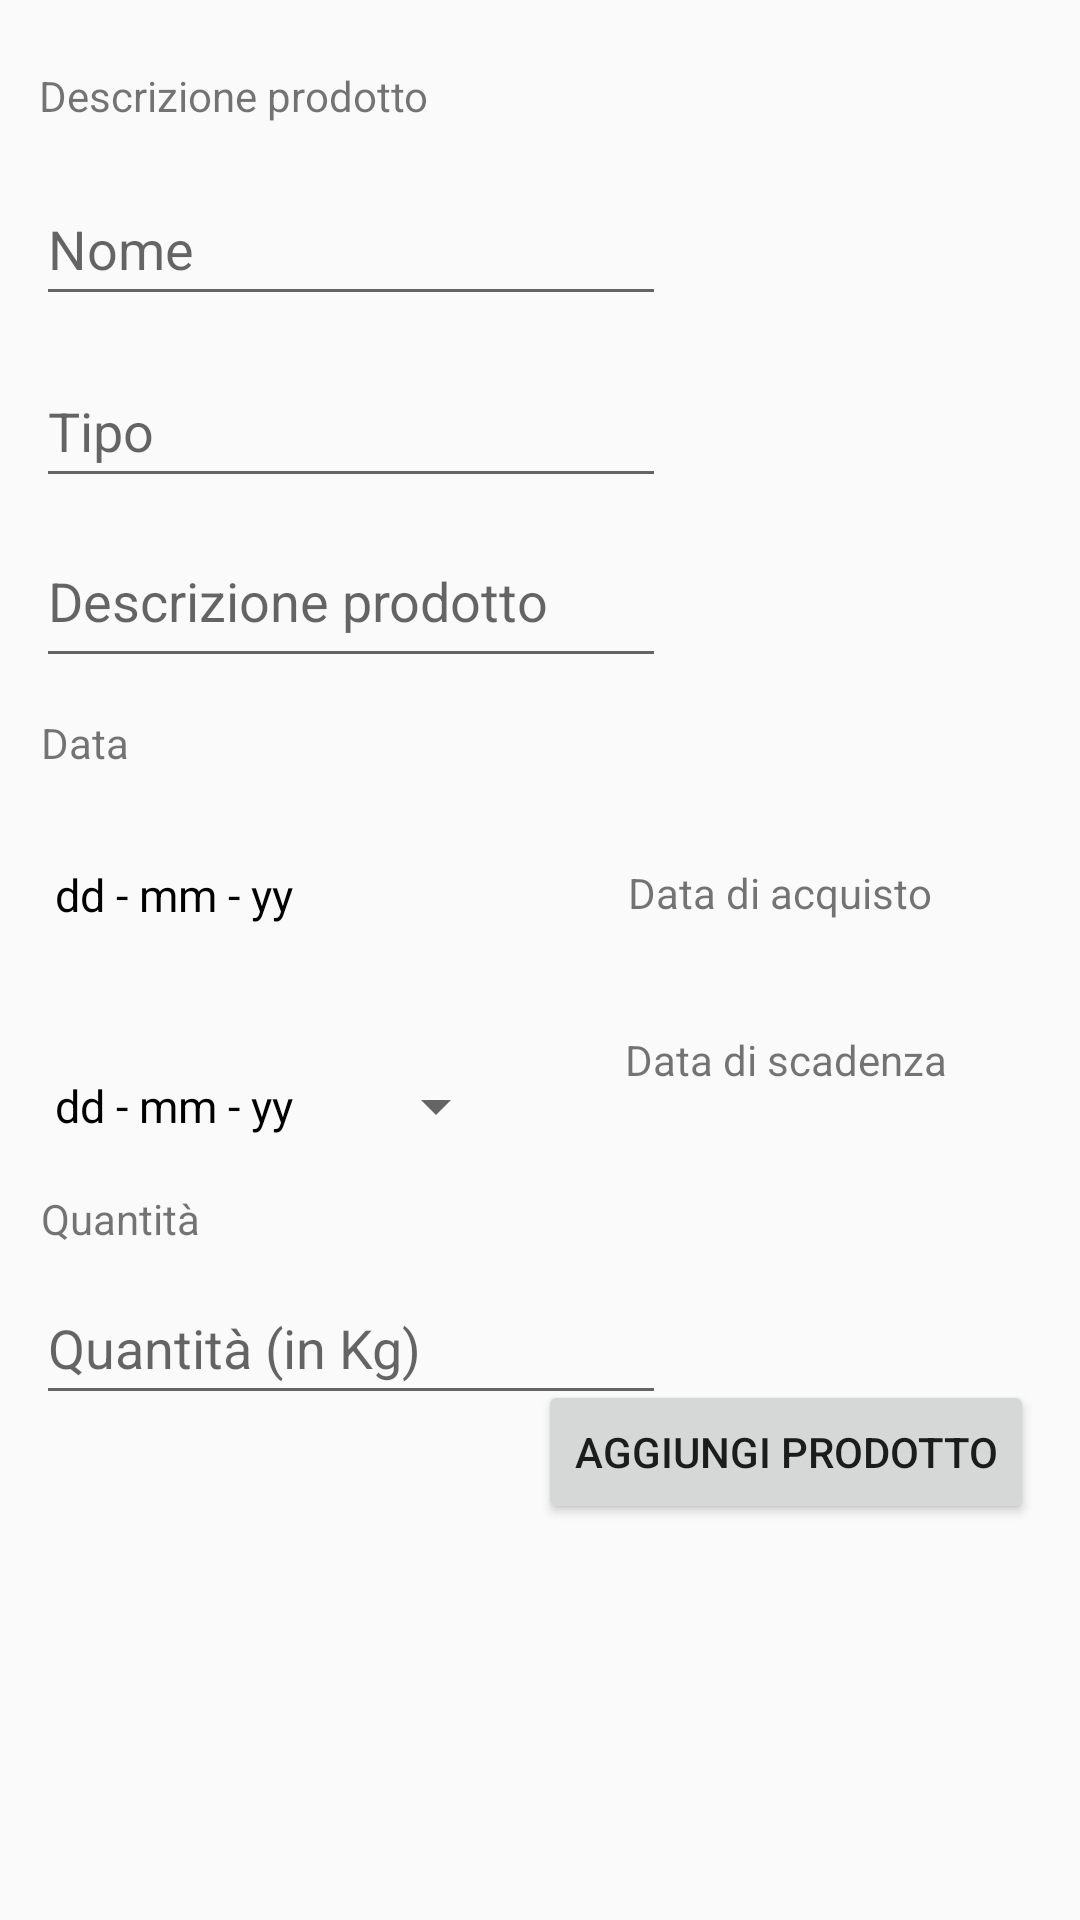

Layout XML and referenced resources for this Android screen:
<!-- AndroidManifest.xml: application theme Theme.AppCompat.Light -->
<!-- res/layout/activity_product.xml -->
<?xml version="1.0" encoding="utf-8"?>
<androidx.constraintlayout.widget.ConstraintLayout xmlns:android="http://schemas.android.com/apk/res/android"
    xmlns:app="http://schemas.android.com/apk/res-auto"
    xmlns:tools="http://schemas.android.com/tools"
    android:layout_width="match_parent"
    android:layout_height="match_parent"
    tools:context=".AddProductActivity">

    <Button
        android:id="@+id/Button_AddProduct"
        android:layout_width="wrap_content"
        android:layout_height="wrap_content"
        android:layout_marginBottom="144dp"
        android:onClick="onClickAddProduct"
        android:text="Aggiungi prodotto"
        app:layout_constraintBottom_toBottomOf="parent"
        app:layout_constraintEnd_toEndOf="parent"
        app:layout_constraintHorizontal_bias="0.921"
        app:layout_constraintStart_toStartOf="parent"
        app:layout_constraintTop_toBottomOf="@+id/editTextNumber_Amount"
        tools:text="Button_AddProduct" />

    <EditText
        android:id="@+id/editText_Name"
        android:layout_width="wrap_content"
        android:layout_height="wrap_content"
        android:layout_marginTop="16dp"
        android:ems="10"
        android:hint="Nome"
        android:inputType="text"
        android:minHeight="48dp"
        app:layout_constraintBottom_toBottomOf="parent"
        app:layout_constraintEnd_toEndOf="parent"
        app:layout_constraintHorizontal_bias="0.079"
        app:layout_constraintStart_toStartOf="parent"
        app:layout_constraintTop_toBottomOf="@+id/textView_Description"
        app:layout_constraintVertical_bias="0.0" />

    <TextView
        android:id="@+id/textView_Description"
        android:layout_width="wrap_content"
        android:layout_height="wrap_content"
        android:text="Descrizione prodotto"
        app:layout_constraintBottom_toBottomOf="parent"
        app:layout_constraintEnd_toEndOf="parent"
        app:layout_constraintHorizontal_bias="0.057"
        app:layout_constraintStart_toStartOf="parent"
        app:layout_constraintTop_toTopOf="parent"
        app:layout_constraintVertical_bias="0.036" />

    <EditText
        android:id="@+id/editText_Type"
        android:layout_width="wrap_content"
        android:layout_height="wrap_content"
        android:ems="10"
        android:hint="Tipo"
        android:inputType="text"
        android:minHeight="48dp"
        app:layout_constraintBottom_toBottomOf="parent"
        app:layout_constraintEnd_toEndOf="parent"
        app:layout_constraintHorizontal_bias="0.079"
        app:layout_constraintStart_toStartOf="parent"
        app:layout_constraintTop_toBottomOf="@+id/editText_Name"
        app:layout_constraintVertical_bias="0.026" />

    <EditText
        android:id="@+id/editTextMultiline_Description"
        android:layout_width="wrap_content"
        android:layout_height="wrap_content"
        android:layout_marginTop="12dp"
        android:ems="10"
        android:gravity="start|top"
        android:hint="Descrizione prodotto"
        android:inputType="textMultiLine"
        android:minHeight="48dp"
        app:layout_constraintBottom_toBottomOf="parent"
        app:layout_constraintEnd_toEndOf="parent"
        app:layout_constraintHorizontal_bias="0.079"
        app:layout_constraintStart_toStartOf="parent"
        app:layout_constraintTop_toBottomOf="@+id/editText_Type"
        app:layout_constraintVertical_bias="0.0" />


    <Button
        android:id="@+id/datePickerButton_Deadline"
        style="?android:spinnerStyle"
        android:layout_width="151dp"
        android:layout_height="50dp"
        android:onClick="openDatePicker"
        android:text="dd - mm - yy"
        android:textColor="@color/black"
        android:textSize="15sp"
        app:layout_constraintBottom_toBottomOf="parent"
        app:layout_constraintEnd_toEndOf="parent"
        app:layout_constraintHorizontal_bias="0.088"
        app:layout_constraintStart_toStartOf="parent"
        app:layout_constraintTop_toBottomOf="@+id/textView_Buy"
        app:layout_constraintVertical_bias="0.023" />

    <TextView
        android:layout_width="wrap_content"
        android:layout_height="wrap_content"
        android:text="Data di scadenza"
        app:layout_constraintBottom_toBottomOf="@+id/datePickerButton_Deadline"
        app:layout_constraintEnd_toEndOf="parent"
        app:layout_constraintHorizontal_bias="0.825"
        app:layout_constraintStart_toStartOf="parent"
        app:layout_constraintTop_toTopOf="@+id/datePickerButton_Deadline"
        app:layout_constraintVertical_bias="0.0" />

    <TextView
        android:id="@+id/textView_Buy"
        android:layout_width="151dp"
        android:layout_height="50dp"
        android:layout_marginTop="24dp"
        android:text="dd - mm - yy"
        android:textColor="@color/black"
        android:textSize="15sp"
        app:layout_constraintBottom_toBottomOf="parent"
        app:layout_constraintHorizontal_bias="0.088"
        app:layout_constraintLeft_toLeftOf="parent"
        app:layout_constraintRight_toRightOf="parent"
        app:layout_constraintTop_toBottomOf="@+id/textView_Date"
        app:layout_constraintVertical_bias="0.023" />

    <TextView
        android:layout_width="wrap_content"
        android:layout_height="wrap_content"
        android:text="Data di acquisto"
        app:layout_constraintBottom_toBottomOf="@+id/textView_Buy"
        app:layout_constraintEnd_toEndOf="parent"
        app:layout_constraintHorizontal_bias="0.809"
        app:layout_constraintStart_toStartOf="parent"
        app:layout_constraintTop_toTopOf="@+id/textView_Buy"
        app:layout_constraintVertical_bias="0.0" />

    <TextView
        android:id="@+id/textView_Date"
        android:layout_width="wrap_content"
        android:layout_height="wrap_content"
        android:layout_marginTop="12dp"
        android:text="Data"
        app:layout_constraintBottom_toBottomOf="parent"
        app:layout_constraintEnd_toEndOf="parent"
        app:layout_constraintHorizontal_bias="0.041"
        app:layout_constraintStart_toStartOf="parent"
        app:layout_constraintTop_toBottomOf="@+id/editTextMultiline_Description"
        app:layout_constraintVertical_bias="0.0" />

    <TextView
        android:id="@+id/textView_Amount"
        android:layout_width="wrap_content"
        android:layout_height="wrap_content"
        android:layout_marginBottom="220dp"
        android:text="Quantità"
        app:layout_constraintBottom_toBottomOf="parent"
        app:layout_constraintEnd_toEndOf="parent"
        app:layout_constraintHorizontal_bias="0.044"
        app:layout_constraintStart_toStartOf="parent"
        app:layout_constraintTop_toBottomOf="@+id/datePickerButton_Deadline"
        app:layout_constraintVertical_bias="0.42" />

    <EditText
        android:id="@+id/editTextNumber_Amount"
        android:layout_width="wrap_content"
        android:layout_height="wrap_content"
        android:layout_marginTop="8dp"
        android:ems="10"
        android:hint="Quantità (in Kg)"
        android:inputType="textPersonName"
        android:minHeight="48dp"
        app:layout_constraintBottom_toBottomOf="parent"
        app:layout_constraintEnd_toEndOf="parent"
        app:layout_constraintHorizontal_bias="0.079"
        app:layout_constraintStart_toStartOf="parent"
        app:layout_constraintTop_toBottomOf="@+id/textView_Amount"
        app:layout_constraintVertical_bias="0.0" />

    <TextView
        android:id="@+id/textView_Test"
        android:layout_width="366dp"
        android:layout_height="117dp"
        android:text=""
        android:textColor="@color/design_default_color_error"
        app:layout_constraintBottom_toBottomOf="parent"
        app:layout_constraintEnd_toEndOf="parent"
        app:layout_constraintStart_toStartOf="parent"
        app:layout_constraintTop_toBottomOf="@+id/Button_AddProduct" />

</androidx.constraintlayout.widget.ConstraintLayout>
<!-- resources referenced by this layout -->
<resources>

  <!-- not gathered from this repository: default colours our renderer supplied (Android Studio template values) -->
  <color name="black">#FF000000</color>
</resources>
